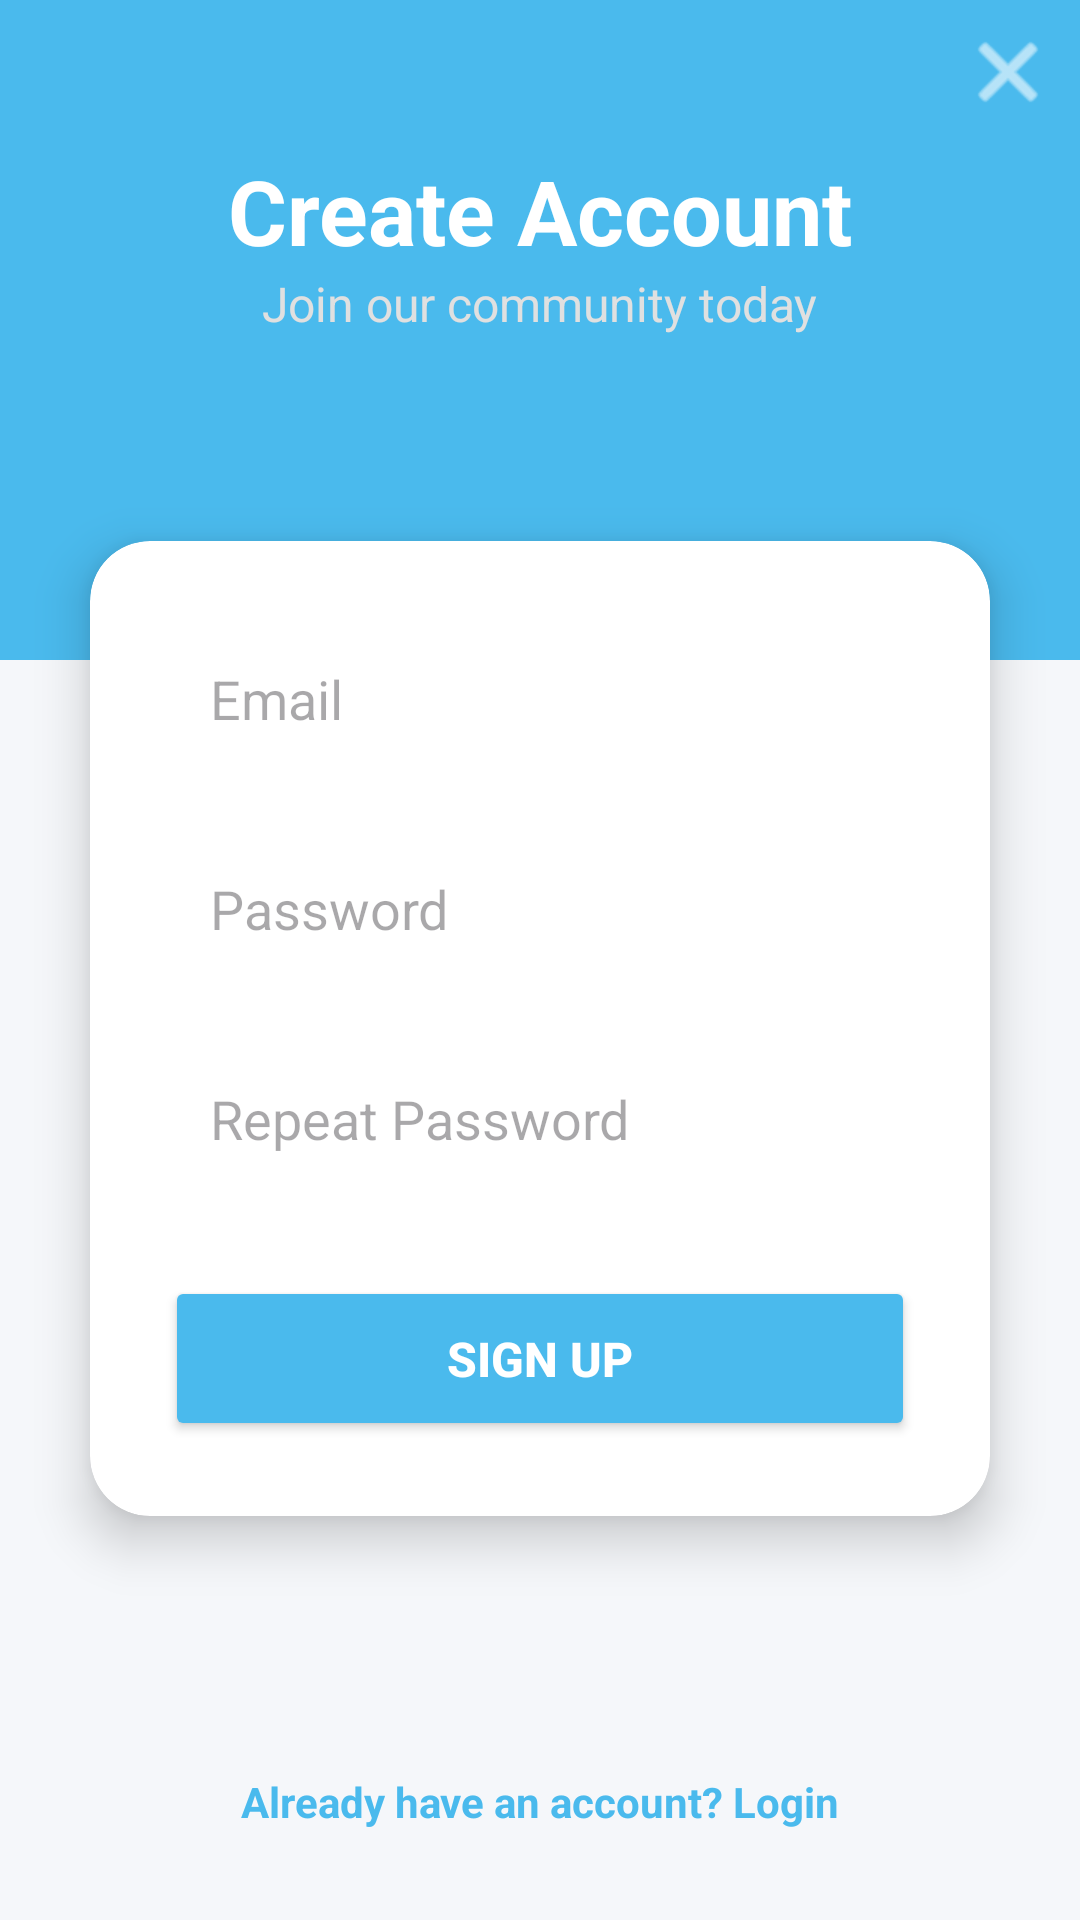

Layout XML and referenced resources for this Android screen:
<!-- AndroidManifest.xml: application theme Theme.Anthuria -->
<!-- res/layout/activity_register.xml -->
<?xml version="1.0" encoding="utf-8"?>
<androidx.constraintlayout.widget.ConstraintLayout xmlns:android="http://schemas.android.com/apk/res/android"
    xmlns:app="http://schemas.android.com/apk/res-auto"
    xmlns:tools="http://schemas.android.com/tools"
    android:layout_width="match_parent"
    android:layout_height="match_parent"
    android:background="@color/background_primary"
    tools:context=".RegisterActivity">

    <View
        android:id="@+id/topViewRegister"
        android:layout_width="match_parent"
        android:layout_height="220dp"
        android:background="@color/brand_blue"
        app:layout_constraintTop_toTopOf="parent" />

    <ImageButton
        android:id="@+id/btn_close_anonymous"
        android:layout_width="48dp"
        android:layout_height="48dp"
        android:background="?attr/selectableItemBackgroundBorderless"
        android:contentDescription="Skip login"
        android:padding="12dp"
        android:src="@android:drawable/ic_menu_close_clear_cancel"
        app:layout_constraintEnd_toEndOf="parent"
        app:layout_constraintTop_toTopOf="parent"
        app:tint="#FFFFFF" />

    <TextView
        android:id="@+id/registerTitle"
        android:layout_width="wrap_content"
        android:layout_height="wrap_content"
        android:layout_marginTop="50dp"
        android:text="Create Account"
        android:textColor="#FFFFFF"
        android:textSize="30sp"
        android:textStyle="bold"
        app:layout_constraintEnd_toEndOf="parent"
        app:layout_constraintStart_toStartOf="parent"
        app:layout_constraintTop_toTopOf="parent" />

    <TextView
        android:layout_width="wrap_content"
        android:layout_height="wrap_content"
        android:text="Join our community today"
        android:textColor="#E0E0E0"
        android:textSize="16sp"
        app:layout_constraintTop_toBottomOf="@id/registerTitle"
        app:layout_constraintStart_toStartOf="parent"
        app:layout_constraintEnd_toEndOf="parent" />

    <androidx.cardview.widget.CardView
        android:layout_width="match_parent"
        android:layout_height="wrap_content"
        android:layout_marginHorizontal="30dp"
        android:layout_marginTop="-40dp"
        app:cardCornerRadius="20dp"
        app:cardElevation="10dp"
        app:cardBackgroundColor="@color/background_card"
        app:layout_constraintTop_toBottomOf="@id/topViewRegister">

        <LinearLayout
            android:layout_width="match_parent"
            android:layout_height="wrap_content"
            android:orientation="vertical"
            android:padding="25dp">

            <EditText
                android:id="@+id/email_register"
                android:layout_width="match_parent"
                android:layout_height="55dp"
                android:background="@drawable/edit_text_bg"
                android:hint="Email"
                android:inputType="textEmailAddress"
                android:paddingHorizontal="15dp"
                android:layout_marginBottom="15dp" />

            <EditText
                android:id="@+id/password_register"
                android:layout_width="match_parent"
                android:layout_height="55dp"
                android:background="@drawable/edit_text_bg"
                android:hint="Password"
                android:inputType="textPassword"
                android:paddingHorizontal="15dp"
                android:layout_marginBottom="15dp" />

            <EditText
                android:id="@+id/confirm_password_register"
                android:layout_width="match_parent"
                android:layout_height="55dp"
                android:background="@drawable/edit_text_bg"
                android:hint="Repeat Password"
                android:inputType="textPassword"
                android:paddingHorizontal="15dp"
                android:layout_marginBottom="25dp" />

            <Button
                android:id="@+id/btn_register"
                android:layout_width="match_parent"
                android:layout_height="55dp"
                android:backgroundTint="@color/brand_blue"
                android:text="SIGN UP"
                android:textColor="#FFFFFF"
                android:textSize="16sp"
                android:textStyle="bold"
                app:cornerRadius="12dp" />

        </LinearLayout>
    </androidx.cardview.widget.CardView>

    <TextView
        android:id="@+id/backToLogin"
        android:layout_width="wrap_content"
        android:layout_height="wrap_content"
        android:layout_marginBottom="30dp"
        android:text="Already have an account? Login"
        android:textColor="@color/brand_blue"
        android:textStyle="bold"
        app:layout_constraintBottom_toBottomOf="parent"
        app:layout_constraintEnd_toEndOf="parent"
        app:layout_constraintStart_toStartOf="parent" />

</androidx.constraintlayout.widget.ConstraintLayout>
<!-- resources referenced by this layout -->
<resources>
  <color name="background_card">#FFFFFF</color>
  <color name="background_primary">#F5F7FA</color>
  <color name="brand_blue">#4ABAED</color>
  <style name="Theme.Anthuria" parent="Base.Theme.Anthuria" />
  <style name="Base.Theme.Anthuria" parent="Theme.Material3.DayNight.NoActionBar">
          <item name="colorPrimary">@color/brand_blue</item>
          <item name="colorOnPrimary">@color/white</item>
          <item name="colorSurface">@color/background_card</item>
          <item name="colorOnSurface">@color/text_primary</item>
          <item name="android:colorBackground">@color/background_primary</item>
          <item name="colorOutline">@color/divider</item>
      </style>
  <color name="white">#FFFFFFFF</color>
  <color name="text_primary">#1A1A2E</color>
  <color name="divider">#EEEEEE</color>
</resources>
